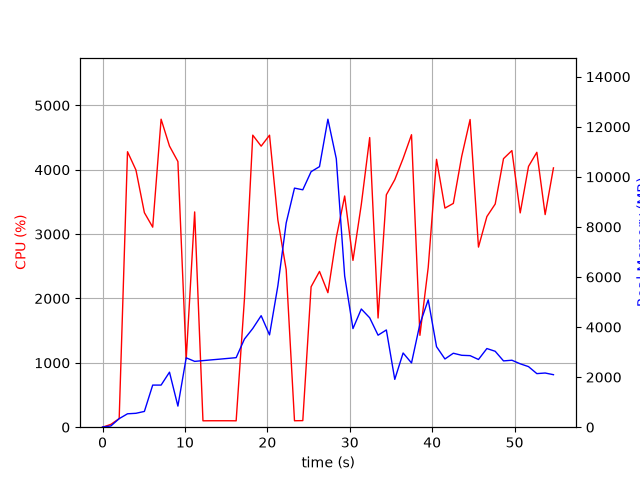

The table this chart was drawn from, first rows:
elapsed_time, nproc, cpu, mem_real, mem_virtual
6.246566772460938e-05, 1, 0.0, 8.637, 3185
1.009, 2, 43.6, 49.48, 165.8
2.019, 1, 133.6, 341.3, 4274
3.03, 1, 4280, 535.7, 4978
4.054, 1, 3996, 555.3, 4994
5.078, 1, 3333, 630.1, 5578
6.087, 1, 3108, 1682, 6858
7.106, 1, 4785, 1682, 6858
8.124, 1, 4368, 2198, 8402
9.145, 1, 4128, 842.7, 9458
10.15, 1, 1060, 2772, 10778
11.18, 1, 3345, 2629, 10985
12.19, 1, 99.2, 2659, 10985
13.19, 1, 100.3, 2689, 10985
14.2, 1, 100.3, 2718, 10985
15.21, 1, 100.3, 2748, 10985
16.21, 1, 99.3, 2778, 10985
17.22, 1, 1997, 3521, 10995
18.23, 1, 4538, 3943, 10995
19.25, 1, 4367, 4455, 10995
20.26, 1, 4537, 3687, 10995
21.28, 1, 3219, 5647, 14391
22.29, 1, 2448, 8159, 19511
23.29, 1, 100.2, 9551, 19511
24.3, 1, 102.3, 9483, 19511
25.31, 1, 2182, 10207, 19529
26.33, 1, 2420, 10409, 19636
27.35, 1, 2090, 12304, 25820
28.37, 1, 2947, 10724, 26033
29.38, 1, 3592, 6042, 26141
30.39, 1, 2592, 3939, 26189
31.4, 1, 3460, 4722, 26189
32.42, 1, 4500, 4370, 26189
33.44, 1, 1696, 3675, 26189
34.44, 1, 3611, 3885, 26189
35.46, 1, 3845, 1910, 26271
36.47, 1, 4176, 2965, 26271
37.49, 1, 4544, 2566, 26271
38.51, 1, 1427, 4123, 26271
39.52, 1, 2483, 5088, 26271
40.53, 1, 4162, 3217, 26271
41.55, 1, 3404, 2726, 26307
42.57, 1, 3477, 2954, 26307
43.59, 1, 4209, 2872, 26307
44.6, 1, 4780, 2859, 26307
45.62, 1, 2798, 2705, 26307
46.64, 1, 3273, 3142, 26307
47.65, 1, 3467, 3033, 26315
48.66, 1, 4172, 2649, 26315
49.68, 1, 4298, 2675, 26315
50.69, 1, 3330, 2533, 26330
51.69, 1, 4052, 2420, 26340
52.7, 1, 4271, 2140, 26340
53.71, 1, 3303, 2165, 26340
54.72, 1, 4029, 2098, 26340
